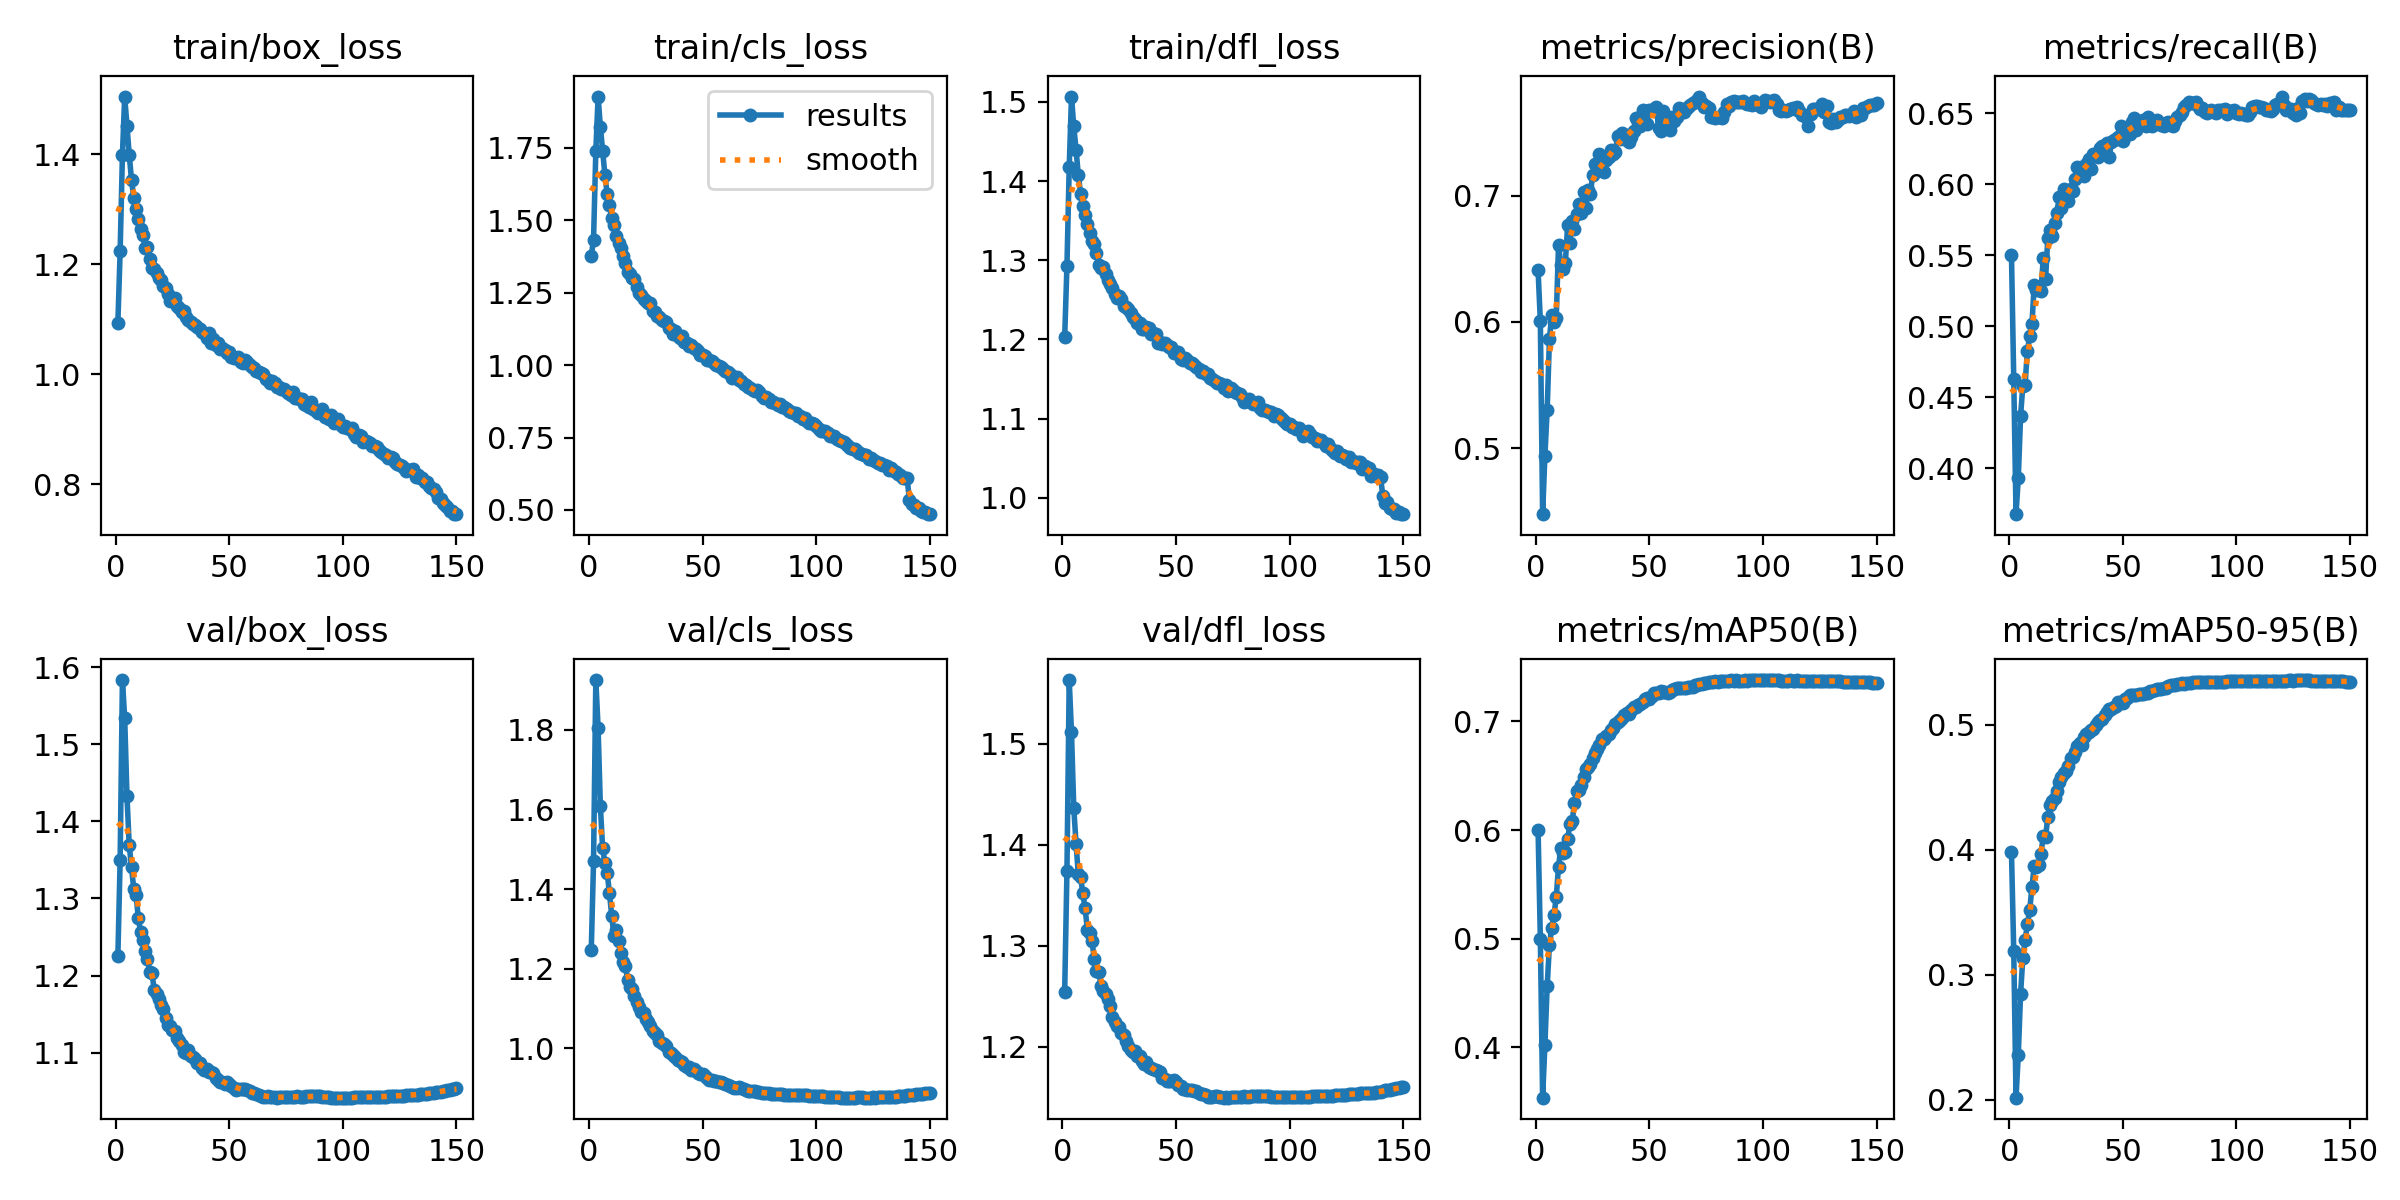

Data behind this chart, as committed beside it:
epoch, time, train/box_loss, train/cls_loss, train/dfl_loss, metrics/precision(B), metrics/recall(B), metrics/mAP50(B), metrics/mAP50-95(B), val/box_loss, val/cls_loss, val/dfl_loss, lr/pg0, lr/pg1, lr/pg2
1, 441.3, 1.093, 1.378, 1.203, 0.6408, 0.5503, 0.6001, 0.3983, 1.225, 1.247, 1.254, 0.003331, 0.003331, 0.003331
2, 864.6, 1.223, 1.433, 1.293, 0.6006, 0.4628, 0.5, 0.3191, 1.35, 1.47, 1.374, 0.006621, 0.006621, 0.006621
3, 1280, 1.398, 1.737, 1.418, 0.4476, 0.3675, 0.3537, 0.2017, 1.583, 1.925, 1.563, 0.009866, 0.009866, 0.009866
4, 1695, 1.505, 1.927, 1.507, 0.4937, 0.3929, 0.4018, 0.2361, 1.534, 1.805, 1.511, 0.009802, 0.009802, 0.009802
5, 2210, 1.451, 1.823, 1.469, 0.53, 0.4366, 0.4562, 0.2847, 1.433, 1.608, 1.437, 0.009736, 0.009736, 0.009736
6, 2747, 1.399, 1.739, 1.44, 0.5863, 0.4582, 0.4942, 0.3135, 1.369, 1.503, 1.401, 0.00967, 0.00967, 0.00967
7, 3118, 1.353, 1.656, 1.408, 0.6056, 0.4589, 0.5099, 0.3279, 1.341, 1.465, 1.371, 0.009604, 0.009604, 0.009604
8, 3493, 1.321, 1.59, 1.384, 0.5997, 0.4829, 0.5214, 0.3404, 1.312, 1.441, 1.368, 0.009538, 0.009538, 0.009538
9, 3999, 1.3, 1.551, 1.369, 0.6029, 0.4929, 0.5385, 0.3517, 1.305, 1.389, 1.352, 0.009472, 0.009472, 0.009472
10, 4584, 1.282, 1.508, 1.357, 0.6613, 0.5015, 0.5663, 0.37, 1.274, 1.333, 1.337, 0.009406, 0.009406, 0.009406
11, 4959, 1.263, 1.482, 1.346, 0.6453, 0.529, 0.5838, 0.387, 1.257, 1.282, 1.316, 0.00934, 0.00934, 0.00934
12, 5332, 1.252, 1.446, 1.335, 0.642, 0.5253, 0.5793, 0.386, 1.246, 1.296, 1.313, 0.009274, 0.009274, 0.009274
13, 5703, 1.229, 1.422, 1.324, 0.6468, 0.5266, 0.5795, 0.3881, 1.232, 1.269, 1.305, 0.009208, 0.009208, 0.009208
14, 6065, 1.231, 1.402, 1.32, 0.6763, 0.525, 0.5916, 0.3971, 1.222, 1.238, 1.287, 0.009142, 0.009142, 0.009142
15, 6424, 1.21, 1.376, 1.309, 0.6626, 0.5481, 0.6051, 0.4114, 1.205, 1.217, 1.275, 0.009076, 0.009076, 0.009076
16, 6784, 1.193, 1.352, 1.294, 0.6801, 0.5332, 0.6079, 0.4107, 1.203, 1.207, 1.275, 0.00901, 0.00901, 0.00901
17, 7153, 1.19, 1.322, 1.291, 0.6732, 0.5625, 0.6244, 0.426, 1.182, 1.172, 1.26, 0.008944, 0.008944, 0.008944
18, 7526, 1.184, 1.314, 1.292, 0.6852, 0.5678, 0.6363, 0.4356, 1.176, 1.153, 1.256, 0.008878, 0.008878, 0.008878
19, 7911, 1.175, 1.302, 1.282, 0.6933, 0.5637, 0.6369, 0.4391, 1.17, 1.149, 1.253, 0.008812, 0.008812, 0.008812
20, 8288, 1.171, 1.298, 1.275, 0.6859, 0.5727, 0.6413, 0.4412, 1.162, 1.132, 1.248, 0.008746, 0.008746, 0.008746
21, 8675, 1.16, 1.271, 1.27, 0.7031, 0.5795, 0.6492, 0.4475, 1.157, 1.116, 1.24, 0.00868, 0.00868, 0.00868
22, 9042, 1.156, 1.247, 1.264, 0.6903, 0.5909, 0.6564, 0.4547, 1.145, 1.104, 1.23, 0.008614, 0.008614, 0.008614
23, 9405, 1.146, 1.241, 1.258, 0.7043, 0.5836, 0.6577, 0.4586, 1.136, 1.091, 1.225, 0.008548, 0.008548, 0.008548
24, 9765, 1.132, 1.228, 1.252, 0.7011, 0.5969, 0.6608, 0.4613, 1.135, 1.089, 1.221, 0.008482, 0.008482, 0.008482
25, 10113, 1.135, 1.221, 1.255, 0.7161, 0.5935, 0.6665, 0.4633, 1.129, 1.073, 1.22, 0.008416, 0.008416, 0.008416
26, 10461, 1.139, 1.215, 1.251, 0.7249, 0.588, 0.6705, 0.4676, 1.128, 1.066, 1.214, 0.00835, 0.00835, 0.00835
27, 10809, 1.124, 1.215, 1.242, 0.7202, 0.5969, 0.675, 0.4739, 1.119, 1.056, 1.212, 0.008284, 0.008284, 0.008284
28, 11168, 1.12, 1.187, 1.241, 0.7329, 0.5956, 0.6784, 0.4746, 1.115, 1.044, 1.206, 0.008218, 0.008218, 0.008218
29, 11535, 1.113, 1.182, 1.239, 0.7207, 0.6036, 0.6837, 0.4787, 1.111, 1.037, 1.201, 0.008152, 0.008152, 0.008152
30, 11904, 1.114, 1.17, 1.233, 0.719, 0.6125, 0.6838, 0.483, 1.101, 1.033, 1.197, 0.008086, 0.008086, 0.008086
31, 12271, 1.104, 1.165, 1.228, 0.7283, 0.6091, 0.6867, 0.4856, 1.099, 1.019, 1.195, 0.00802, 0.00802, 0.00802
32, 12636, 1.098, 1.157, 1.226, 0.7304, 0.612, 0.6888, 0.4838, 1.104, 1.012, 1.196, 0.007954, 0.007954, 0.007954
33, 12992, 1.094, 1.151, 1.221, 0.7362, 0.6061, 0.6922, 0.4904, 1.096, 1.011, 1.191, 0.007888, 0.007888, 0.007888
34, 13353, 1.091, 1.148, 1.221, 0.733, 0.6143, 0.6939, 0.4926, 1.094, 1.005, 1.191, 0.007822, 0.007822, 0.007822
35, 13724, 1.088, 1.127, 1.213, 0.7344, 0.6179, 0.6978, 0.4945, 1.091, 0.9909, 1.186, 0.007756, 0.007756, 0.007756
36, 14100, 1.085, 1.123, 1.213, 0.7474, 0.6105, 0.6994, 0.4957, 1.087, 0.9879, 1.183, 0.00769, 0.00769, 0.00769
37, 14482, 1.082, 1.108, 1.216, 0.7446, 0.6217, 0.701, 0.4968, 1.087, 0.9829, 1.185, 0.007624, 0.007624, 0.007624
38, 14850, 1.076, 1.116, 1.214, 0.7493, 0.6211, 0.703, 0.5, 1.08, 0.9786, 1.18, 0.007558, 0.007558, 0.007558
39, 15214, 1.075, 1.099, 1.207, 0.7452, 0.6195, 0.706, 0.5026, 1.078, 0.9699, 1.179, 0.007492, 0.007492, 0.007492
40, 15577, 1.066, 1.094, 1.208, 0.7484, 0.6253, 0.7081, 0.504, 1.079, 0.9687, 1.178, 0.007426, 0.007426, 0.007426
41, 15941, 1.075, 1.099, 1.207, 0.7427, 0.6268, 0.7071, 0.5048, 1.075, 0.9641, 1.177, 0.00736, 0.00736, 0.00736
42, 16305, 1.056, 1.08, 1.195, 0.7463, 0.6255, 0.7108, 0.508, 1.076, 0.9571, 1.177, 0.007294, 0.007294, 0.007294
43, 16669, 1.063, 1.078, 1.197, 0.7512, 0.6294, 0.7134, 0.5104, 1.074, 0.9527, 1.175, 0.007228, 0.007228, 0.007228
44, 17032, 1.053, 1.065, 1.194, 0.7619, 0.6192, 0.7132, 0.5126, 1.068, 0.9516, 1.169, 0.007162, 0.007162, 0.007162
45, 17396, 1.057, 1.068, 1.196, 0.7582, 0.6297, 0.715, 0.513, 1.064, 0.9457, 1.169, 0.007096, 0.007096, 0.007096
46, 17759, 1.046, 1.06, 1.192, 0.7549, 0.6312, 0.7163, 0.5145, 1.062, 0.9465, 1.166, 0.00703, 0.00703, 0.00703
47, 18121, 1.047, 1.056, 1.191, 0.7681, 0.6322, 0.718, 0.5154, 1.062, 0.9435, 1.166, 0.006964, 0.006964, 0.006964
48, 18486, 1.043, 1.049, 1.19, 0.7655, 0.6334, 0.7204, 0.5186, 1.059, 0.9387, 1.167, 0.006898, 0.006898, 0.006898
49, 18850, 1.038, 1.035, 1.183, 0.7569, 0.6415, 0.7217, 0.5183, 1.063, 0.9357, 1.167, 0.006832, 0.006832, 0.006832
50, 19213, 1.041, 1.036, 1.185, 0.7682, 0.6305, 0.7206, 0.5175, 1.06, 0.934, 1.166, 0.006766, 0.006766, 0.006766
51, 19578, 1.032, 1.032, 1.184, 0.7676, 0.6354, 0.7233, 0.5204, 1.056, 0.9298, 1.162, 0.0067, 0.0067, 0.0067
52, 19942, 1.03, 1.016, 1.175, 0.7683, 0.6366, 0.7257, 0.5218, 1.054, 0.9246, 1.161, 0.006634, 0.006634, 0.006634
53, 20305, 1.028, 1.017, 1.175, 0.77, 0.6355, 0.7261, 0.5239, 1.052, 0.9207, 1.158, 0.006568, 0.006568, 0.006568
54, 20668, 1.032, 1.016, 1.176, 0.7539, 0.6441, 0.7264, 0.5242, 1.053, 0.9188, 1.158, 0.006502, 0.006502, 0.006502
55, 21030, 1.022, 1.006, 1.174, 0.7515, 0.6469, 0.7275, 0.5244, 1.053, 0.9172, 1.158, 0.006436, 0.006436, 0.006436
56, 21395, 1.02, 1.002, 1.17, 0.7673, 0.6385, 0.7266, 0.5238, 1.053, 0.9166, 1.157, 0.00637, 0.00637, 0.00637
57, 21758, 1.025, 0.9972, 1.171, 0.7555, 0.6431, 0.7272, 0.5248, 1.053, 0.915, 1.157, 0.006304, 0.006304, 0.006304
58, 22120, 1.021, 0.9936, 1.168, 0.7537, 0.6436, 0.7263, 0.525, 1.052, 0.9144, 1.157, 0.006238, 0.006238, 0.006238
59, 22483, 1.017, 0.9855, 1.166, 0.7523, 0.6451, 0.7271, 0.5249, 1.051, 0.9116, 1.156, 0.006172, 0.006172, 0.006172
60, 22846, 1.013, 0.98, 1.162, 0.762, 0.641, 0.7288, 0.5252, 1.048, 0.909, 1.154, 0.006106, 0.006106, 0.006106
... 90 more rows
